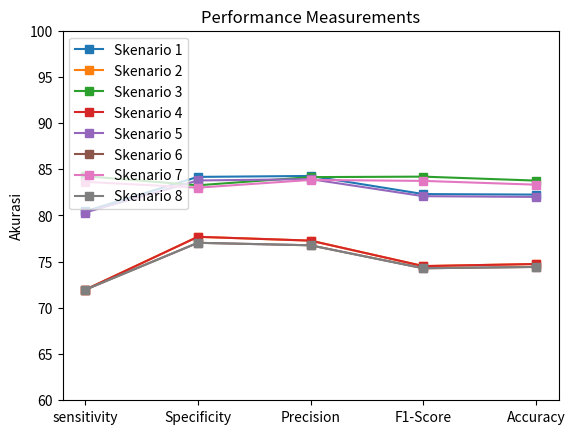

The script that saved this image:
import matplotlib.pyplot as plt
import numpy as np


data = [
[0.80443, 0.84176, 0.84278, 0.82316,0.82260],
[0.71956, 0.77691, 0.77279, 0.74522,0.74747],
[0.84256, 0.83268, 0.84152, 0.84204,0.83775],
[0.71956, 0.77691, 0.77279, 0.74522,0.74747],
[0.80320, 0.83787, 0.83933, 0.82087,0.82008],
[0.71956, 0.77043, 0.76772, 0.74286,0.74432],
[0.83641, 0.83009, 0.83847, 0.83743,0.83333],
[0.71956, 0.77043, 0.76772, 0.74286,0.74432],
]


kategori = ['sensitivity', 'Specificity', 'Precision', 'F1-Score', 'Accuracy']

sk1 = plt.plot(kategori, [ x * 100 for x in data[0] ],'s-')
sk2 = plt.plot(kategori, [ x * 100 for x in data[1] ],'s-')
sk3 = plt.plot(kategori, [ x * 100 for x in data[2] ],'s-')
sk4 = plt.plot(kategori, [ x * 100 for x in data[3] ],'s-')
sk5 = plt.plot(kategori, [ x * 100 for x in data[4] ],'s-')
sk6 = plt.plot(kategori, [ x * 100 for x in data[5] ],'s-')
sk7 = plt.plot(kategori, [ x * 100 for x in data[6] ],'s-')
sk8 = plt.plot(kategori, [ x * 100 for x in data[7] ],'s-')
plt.ylim([60, 100])
plt.legend(
    ['Skenario 1',
     'Skenario 2',
     'Skenario 3',
     'Skenario 4',
     'Skenario 5',
     'Skenario 6',
     'Skenario 7',
     'Skenario 8'
     ],
    loc='best'
    )

plt.ylabel('Akurasi')
plt.title('Performance Measurements')
plt.show()
